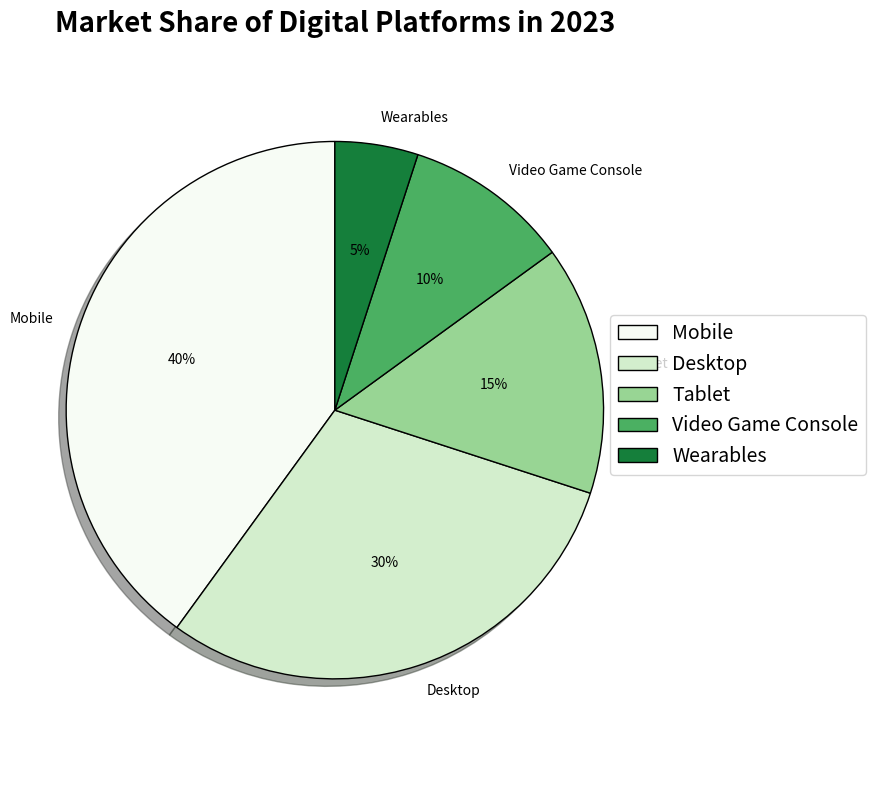

The matplotlib source for this figure: (Note: this script raises an exception after producing the figure.)

import matplotlib.pyplot as plt
import matplotlib.cm as cm
import numpy as np

plt.figure(figsize=(8,8))

labels = ["Mobile","Desktop","Tablet","Video Game Console","Wearables"]
sizes = [40,30,15,10,5]
colors = cm.Greens(np.arange(len(sizes))/float(len(sizes)))
explode = [0, 0, 0, 0, 0]

plt.title("Market Share of Digital Platforms in 2023", fontsize=20, fontweight='bold')
pie_wedge_collection = plt.pie(sizes, labels=labels, autopct='%1.0f%%', shadow=True, colors=colors, startangle=90, explode=explode, wedgeprops = { 'linewidth' : 1 , 'edgecolor' : "black" })

plt.axis('equal')
plt.legend(pie_wedge_collection[0], labels, bbox_to_anchor=(1.1, 0.5), loc="center right", fontsize=14, 
           bbox_transform=plt.gcf().transFigure)
plt.tight_layout()
plt.xticks(rotation=45)
plt.savefig("pie chart/png/213.png")
plt.clf()
